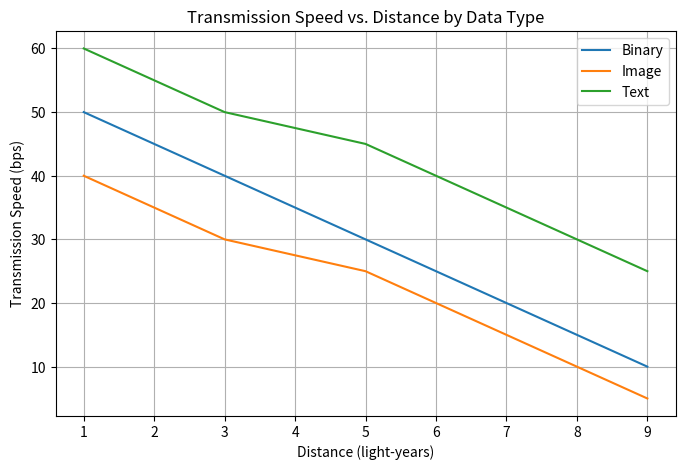

Write Python code to recreate this figure.
import matplotlib.pyplot as plt
import numpy as np
# Inputs
distances = np.array([1, 3, 5, 7, 9])  # in light-years
transmission_speeds = {
    'Binary': [50, 40, 30, 20, 10],
    'Image': [40, 30, 25, 15, 5],
    'Text': [60, 50, 45, 35, 25]
}

# Plot
plt.figure(figsize=(8, 5))
for data_type, speeds in transmission_speeds.items():
    plt.plot(distances, speeds, label=data_type)
plt.xlabel("Distance (light-years)")
plt.ylabel("Transmission Speed (bps)")
plt.title("Transmission Speed vs. Distance by Data Type")
plt.legend()
plt.grid(True)
plt.show()
